Labelled photos from "dataset", an image-classification folder in daveking63/An-Elephant-Image-Classification-Model-Manning-liveProject. The possible labels are: African elephant, Asian elephant.

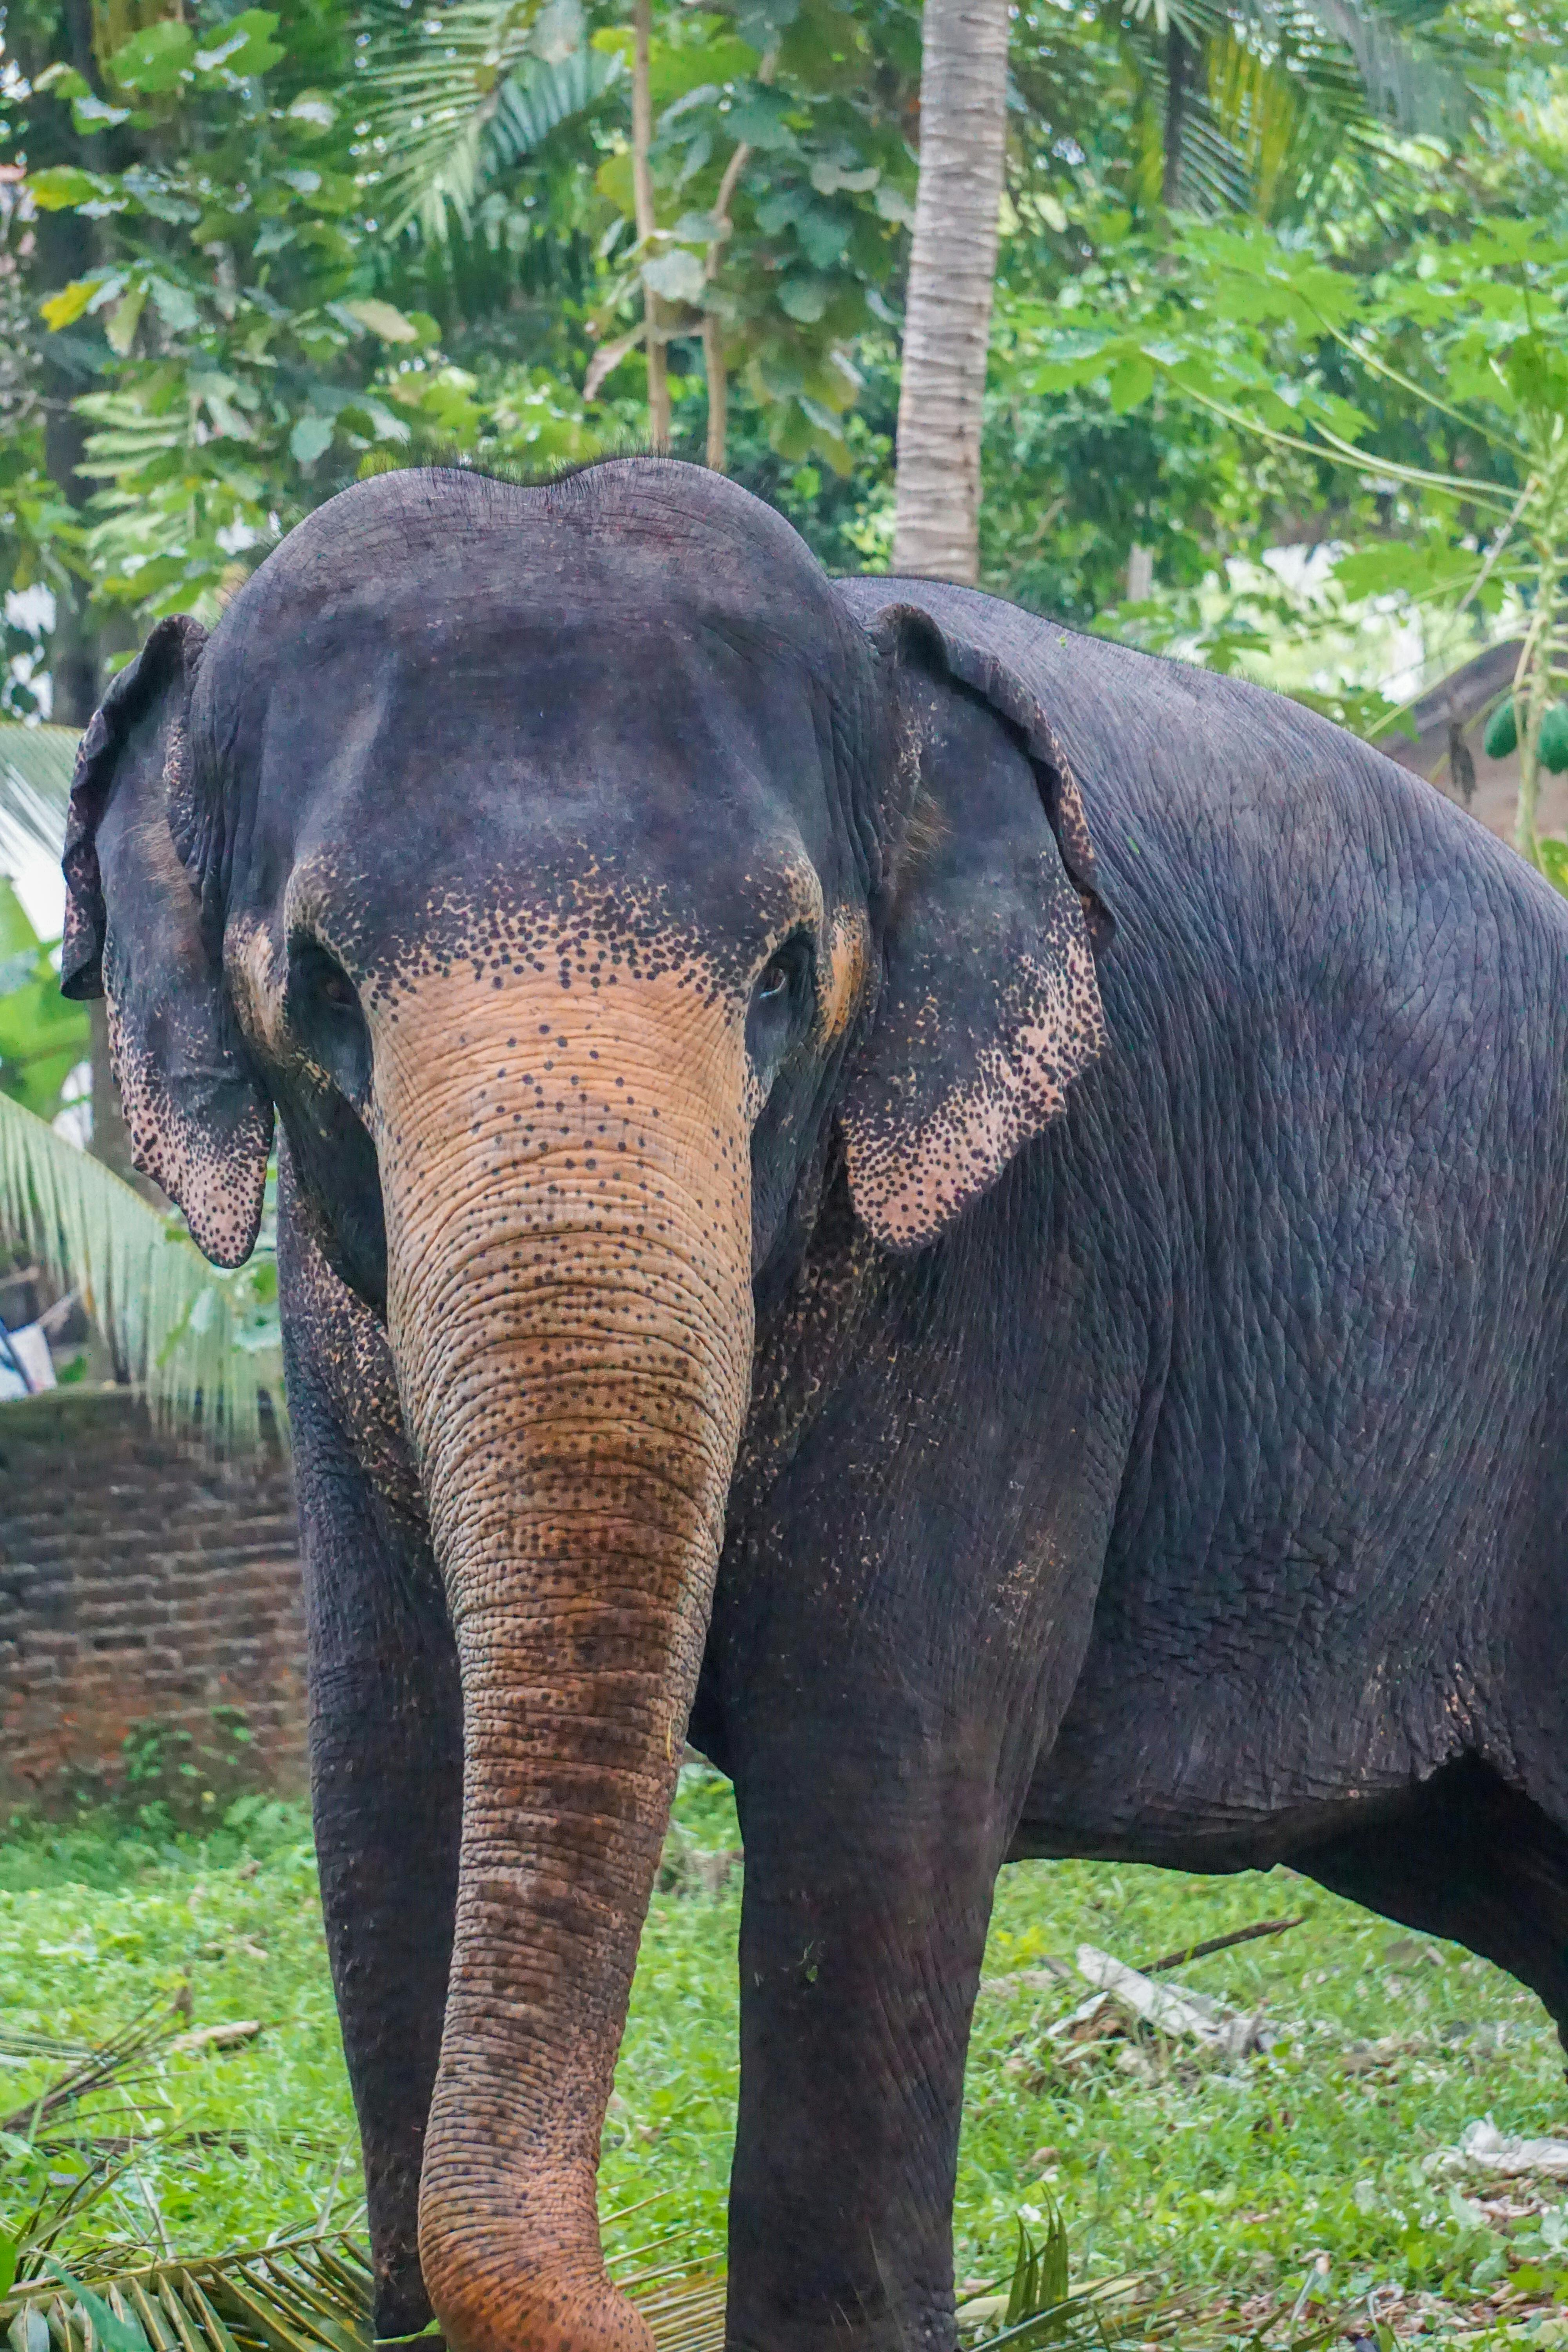
Label: Asian elephant

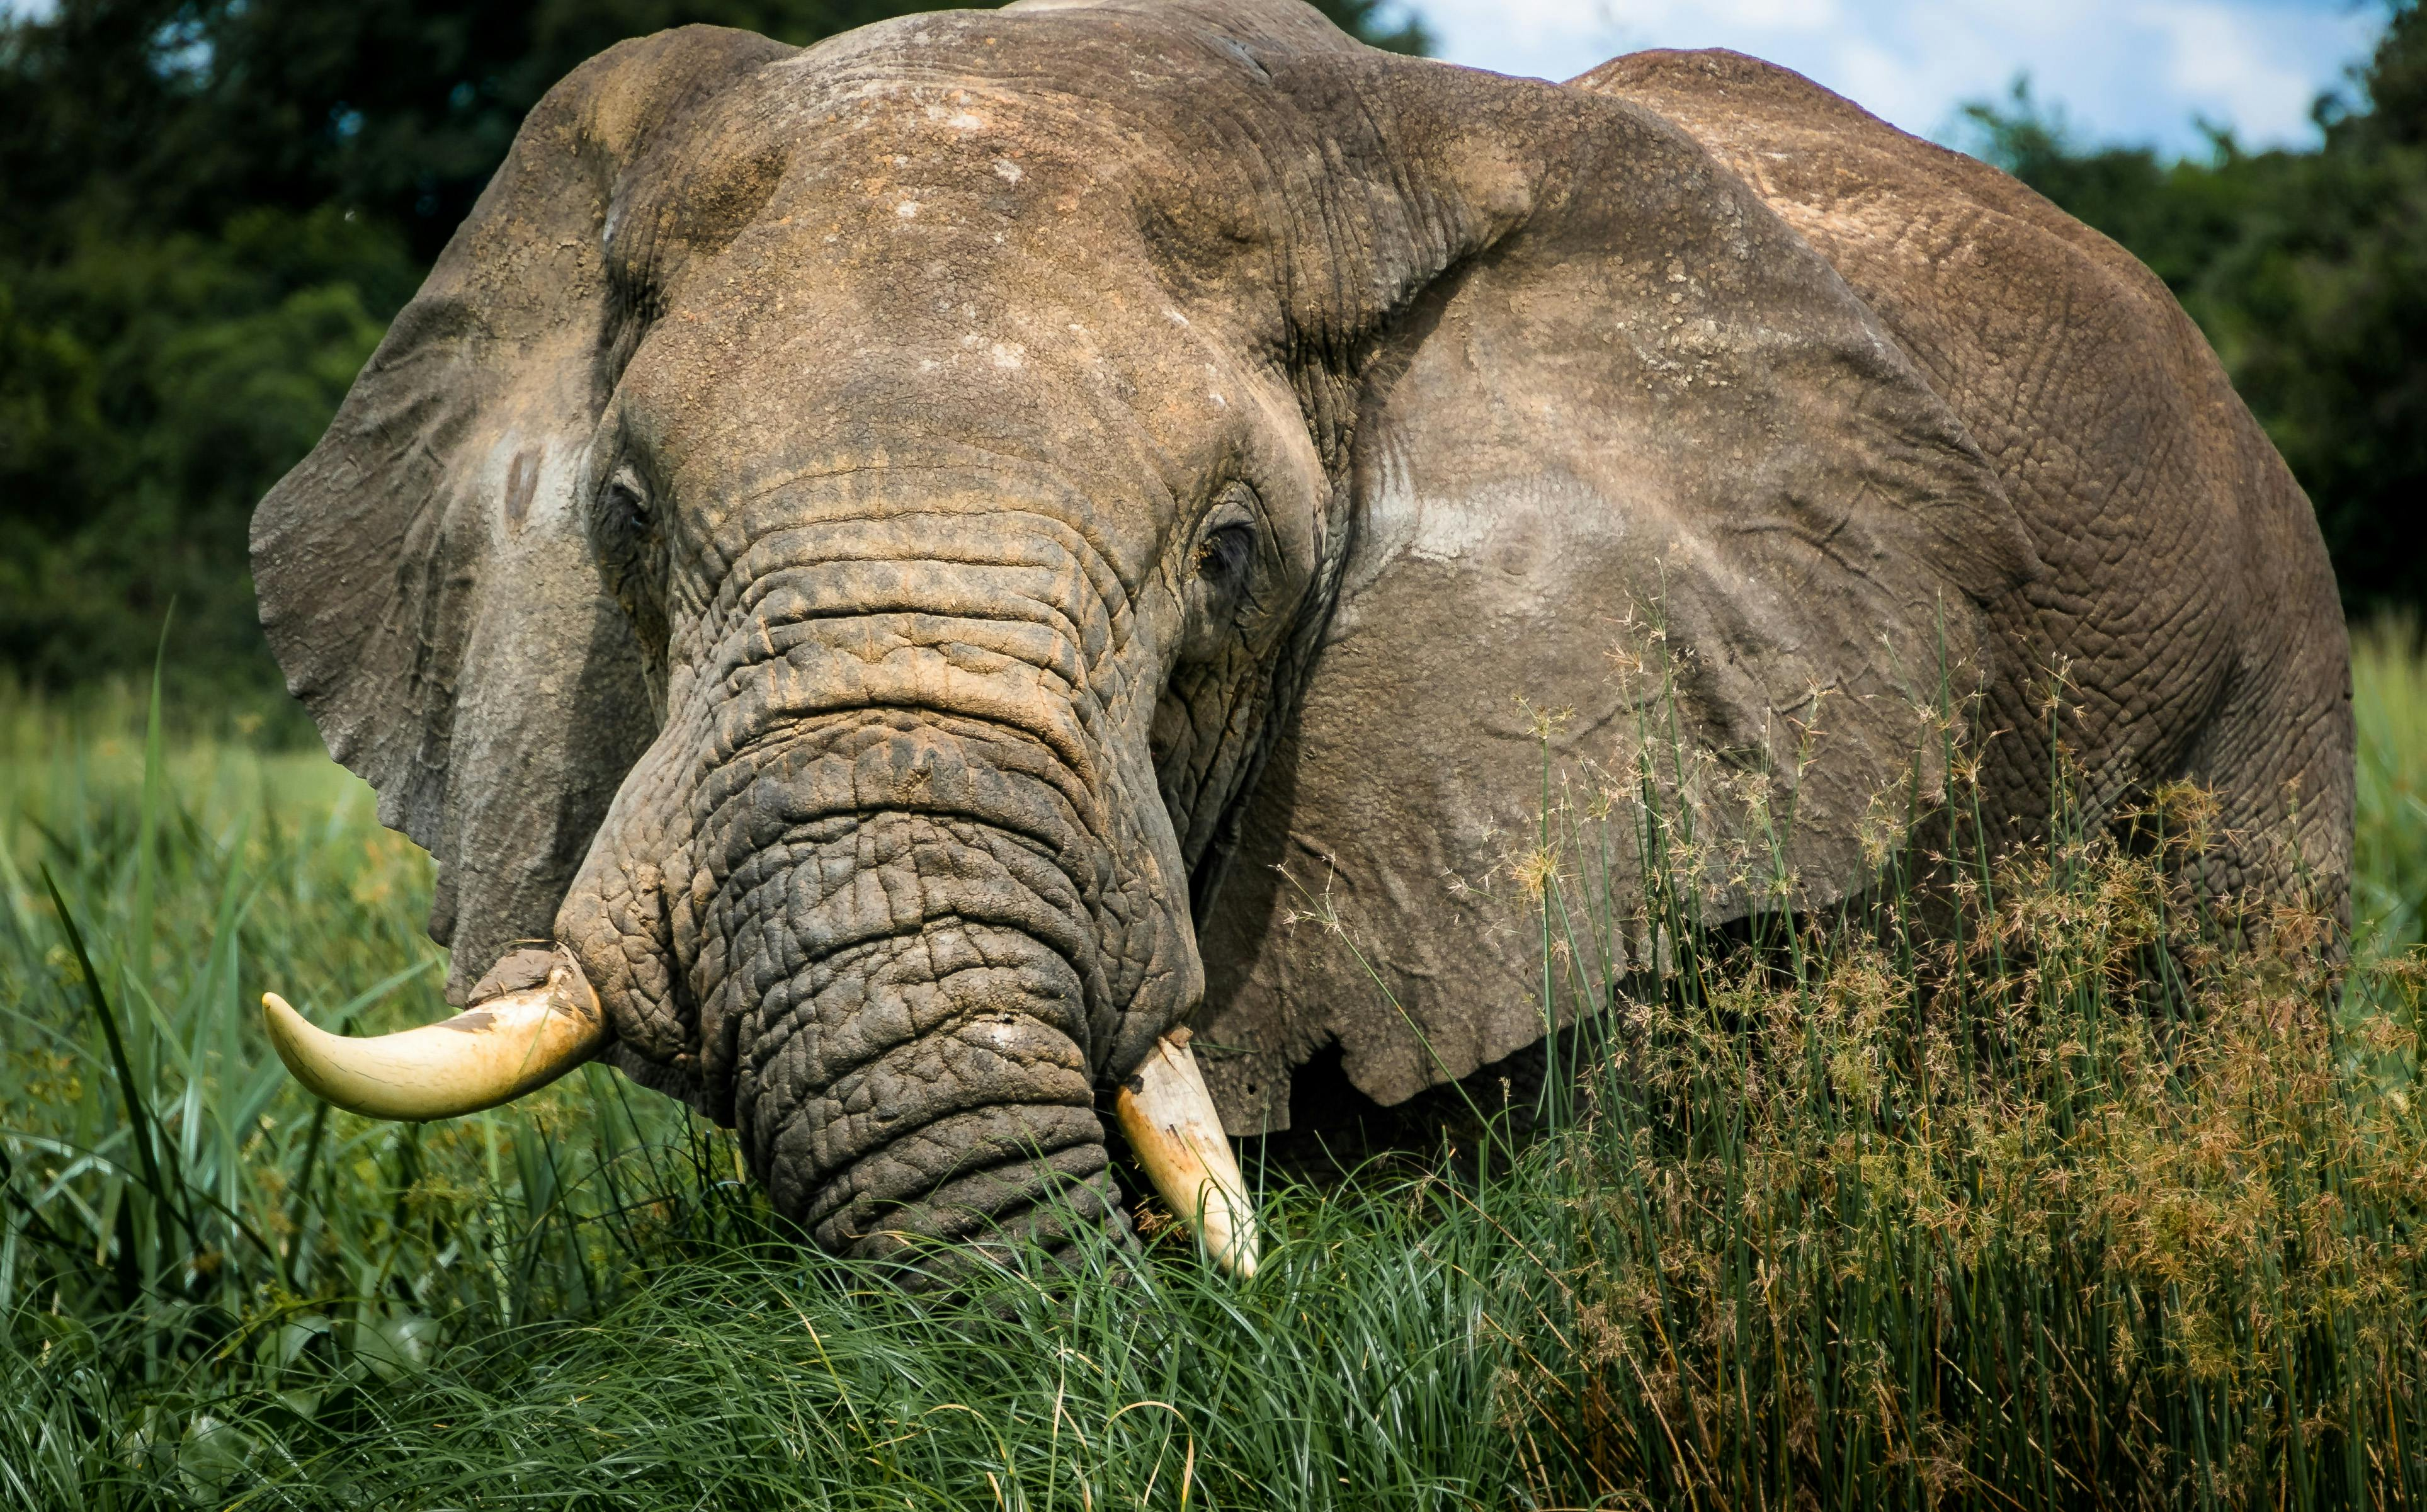
Label: African elephant

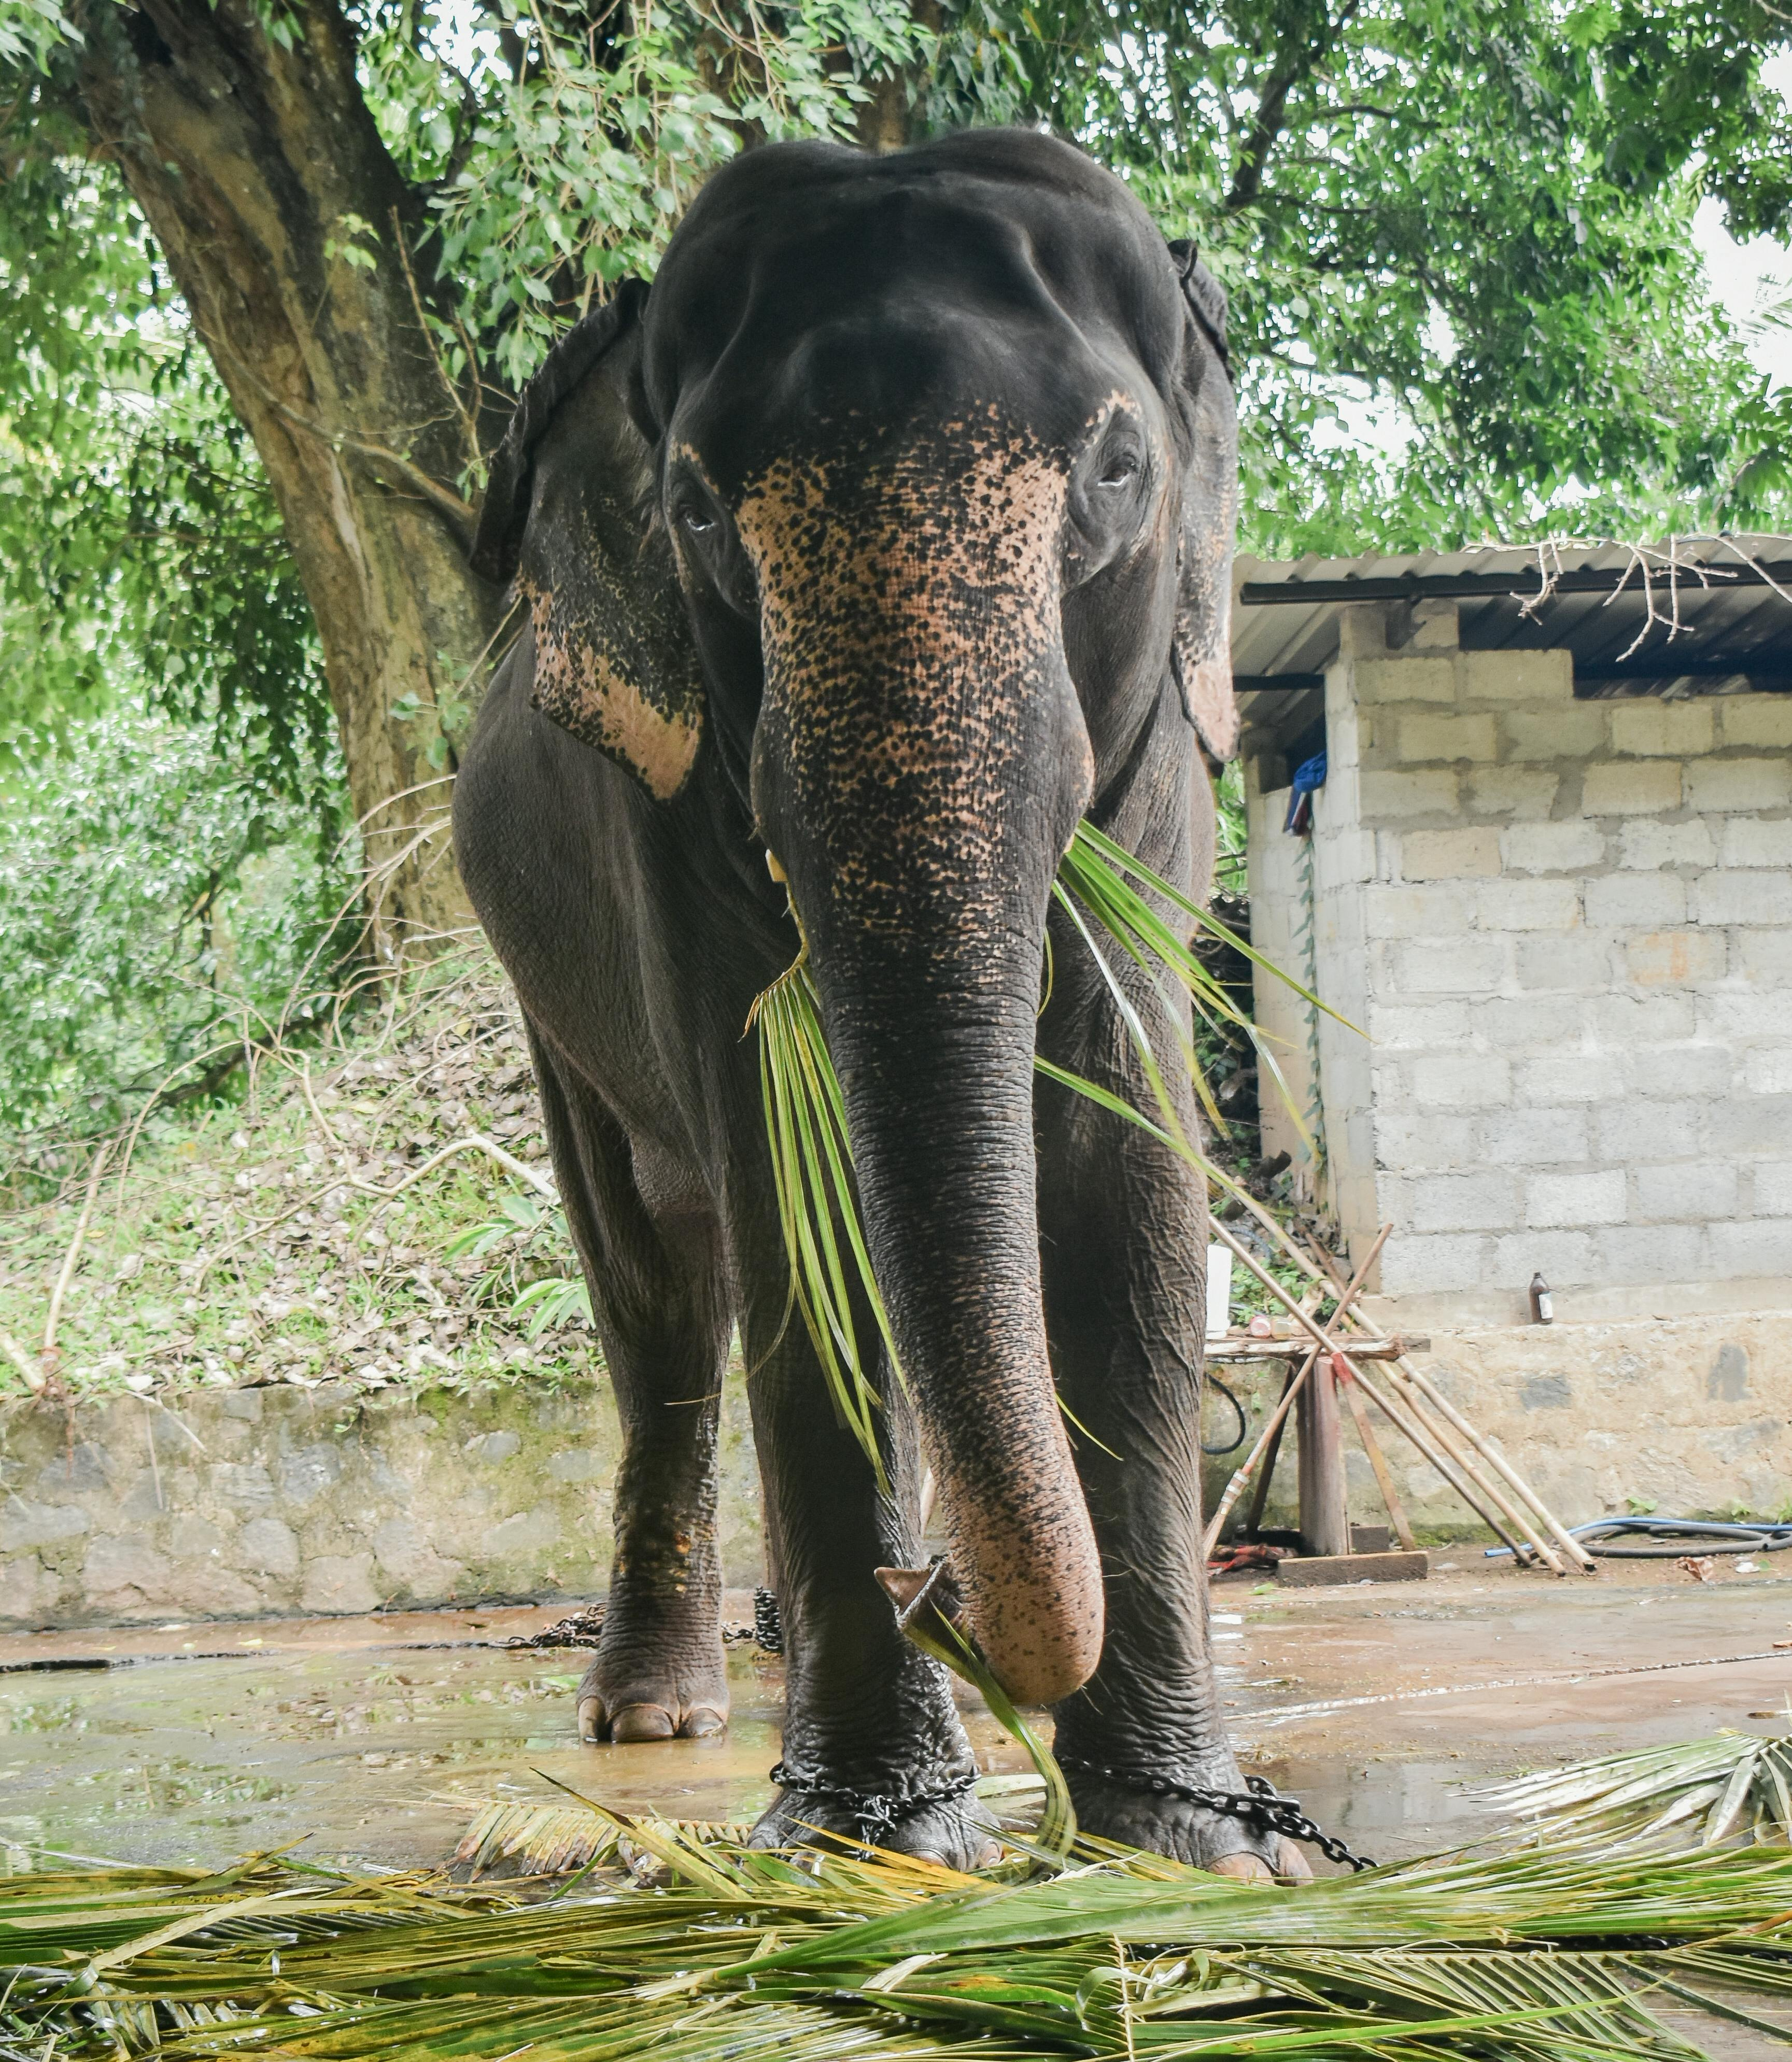
Label: Asian elephant

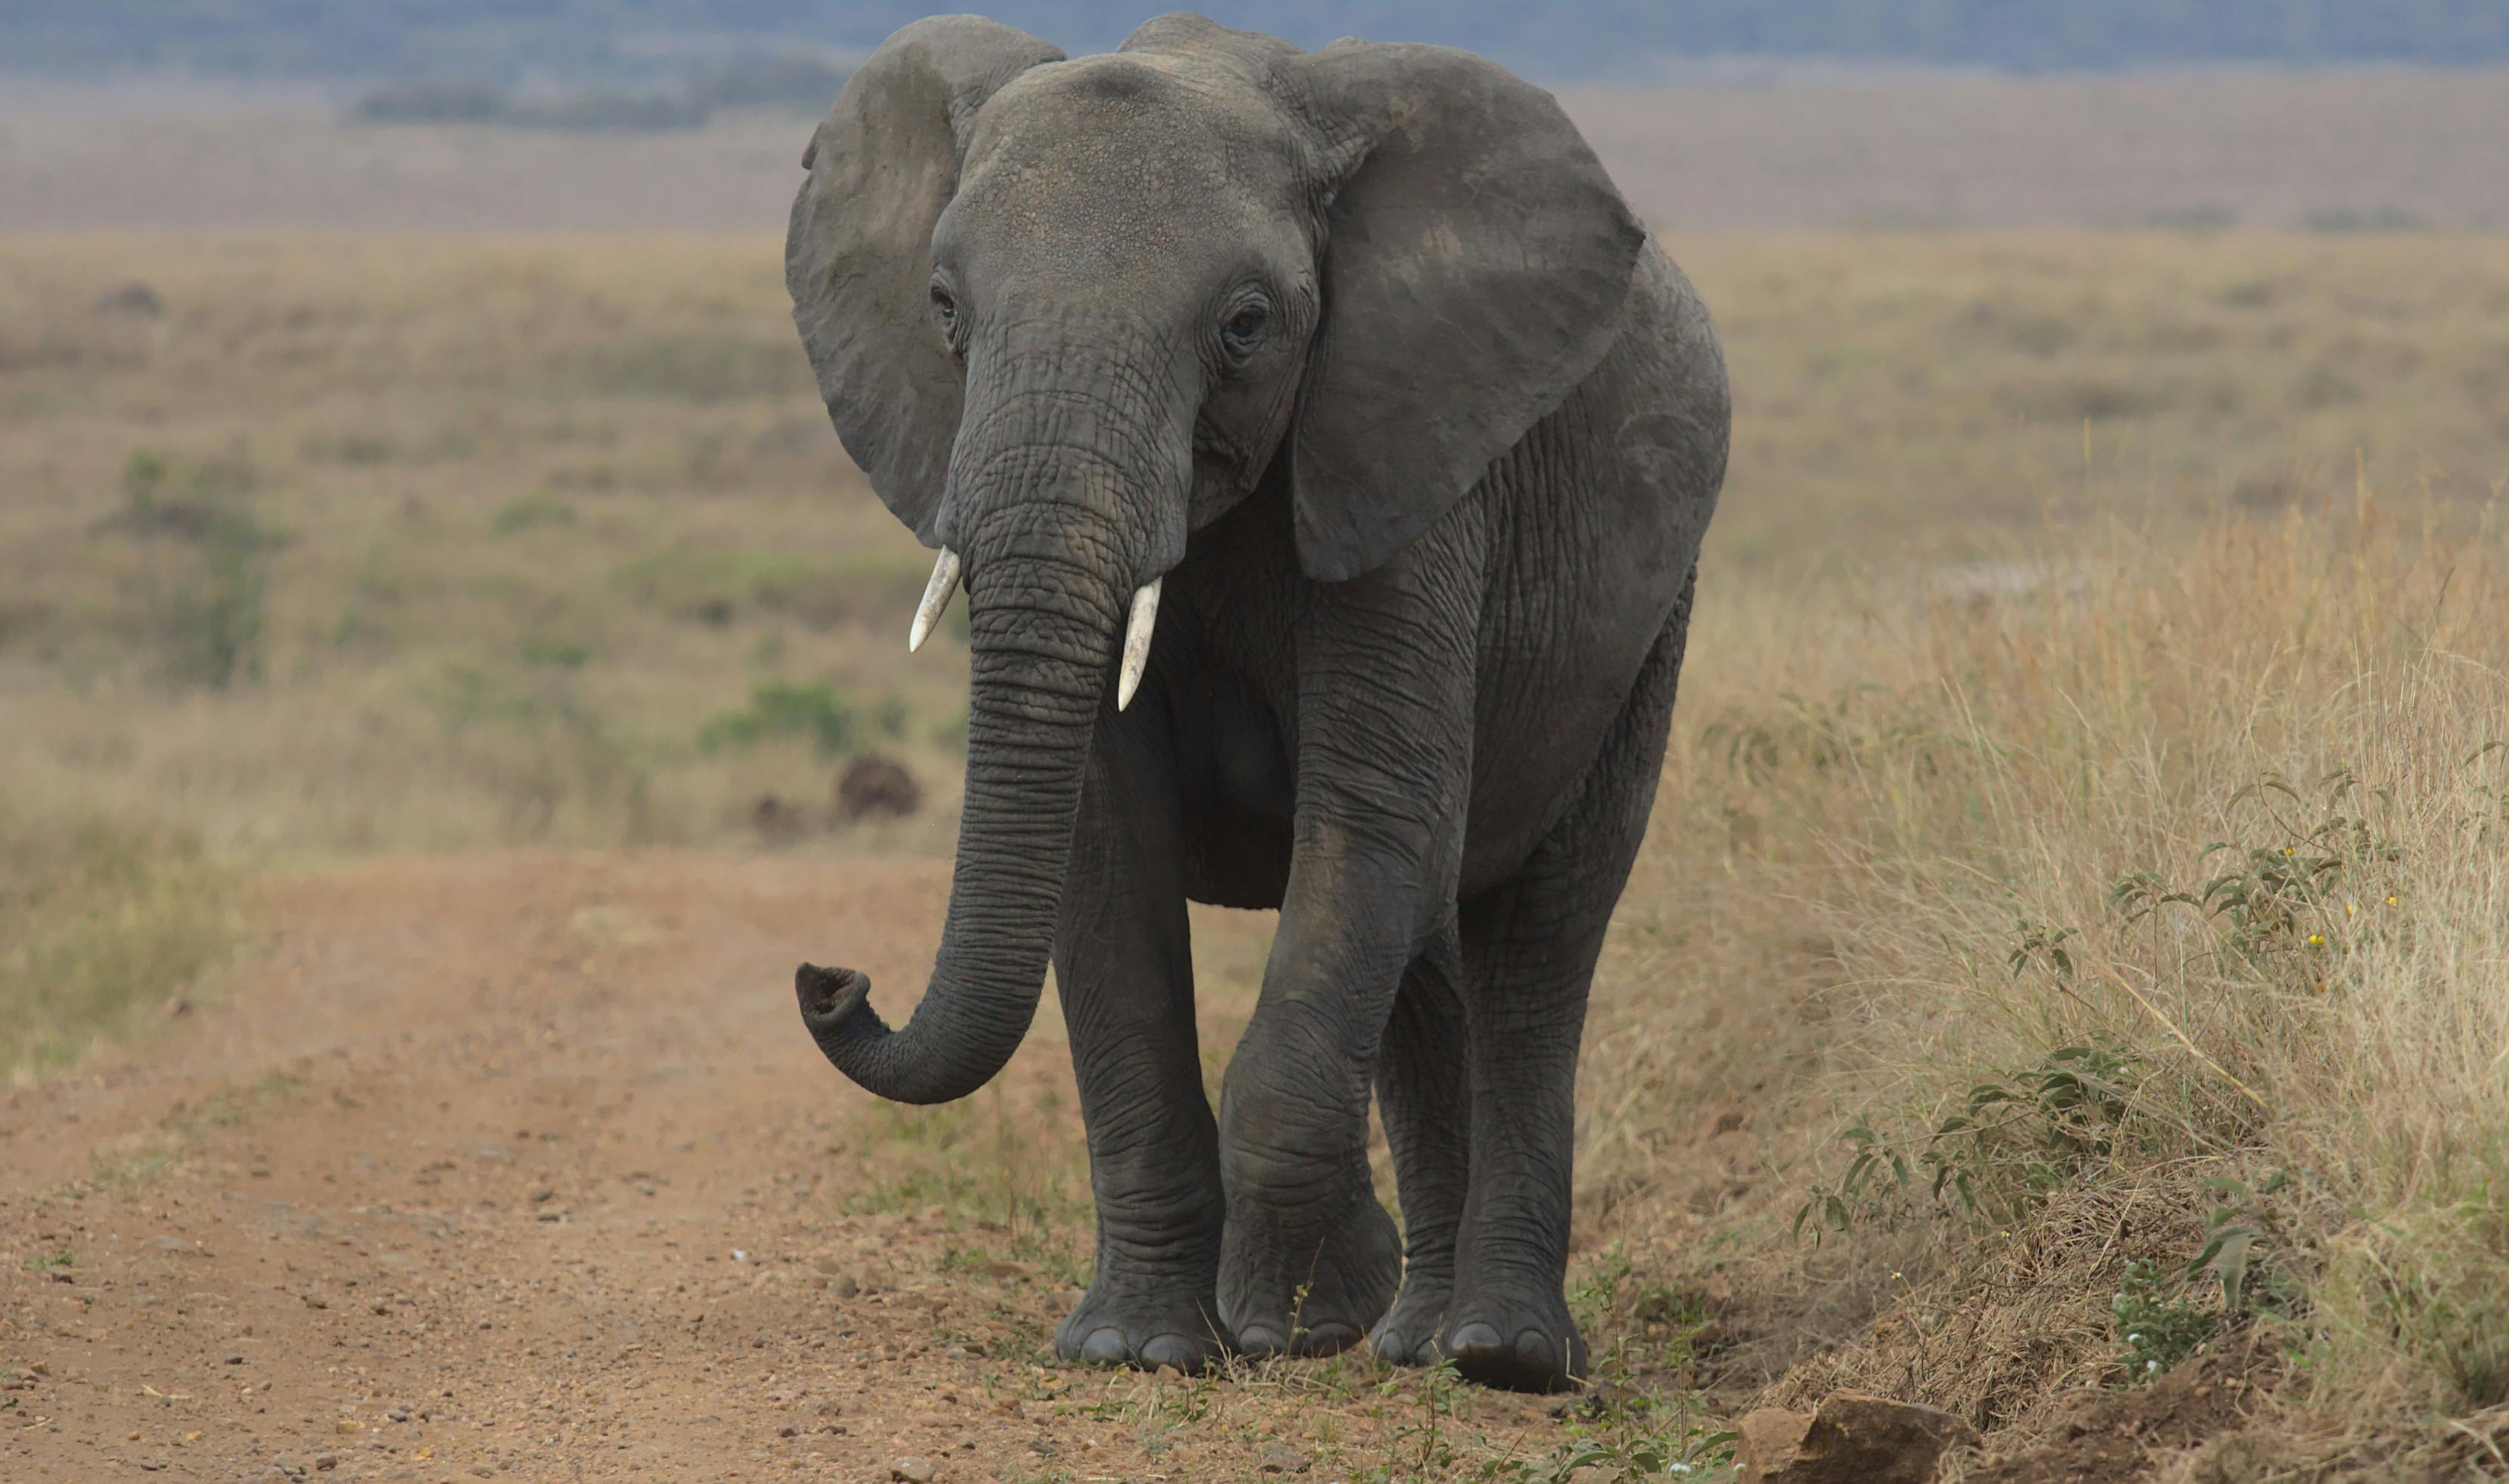
Label: African elephant

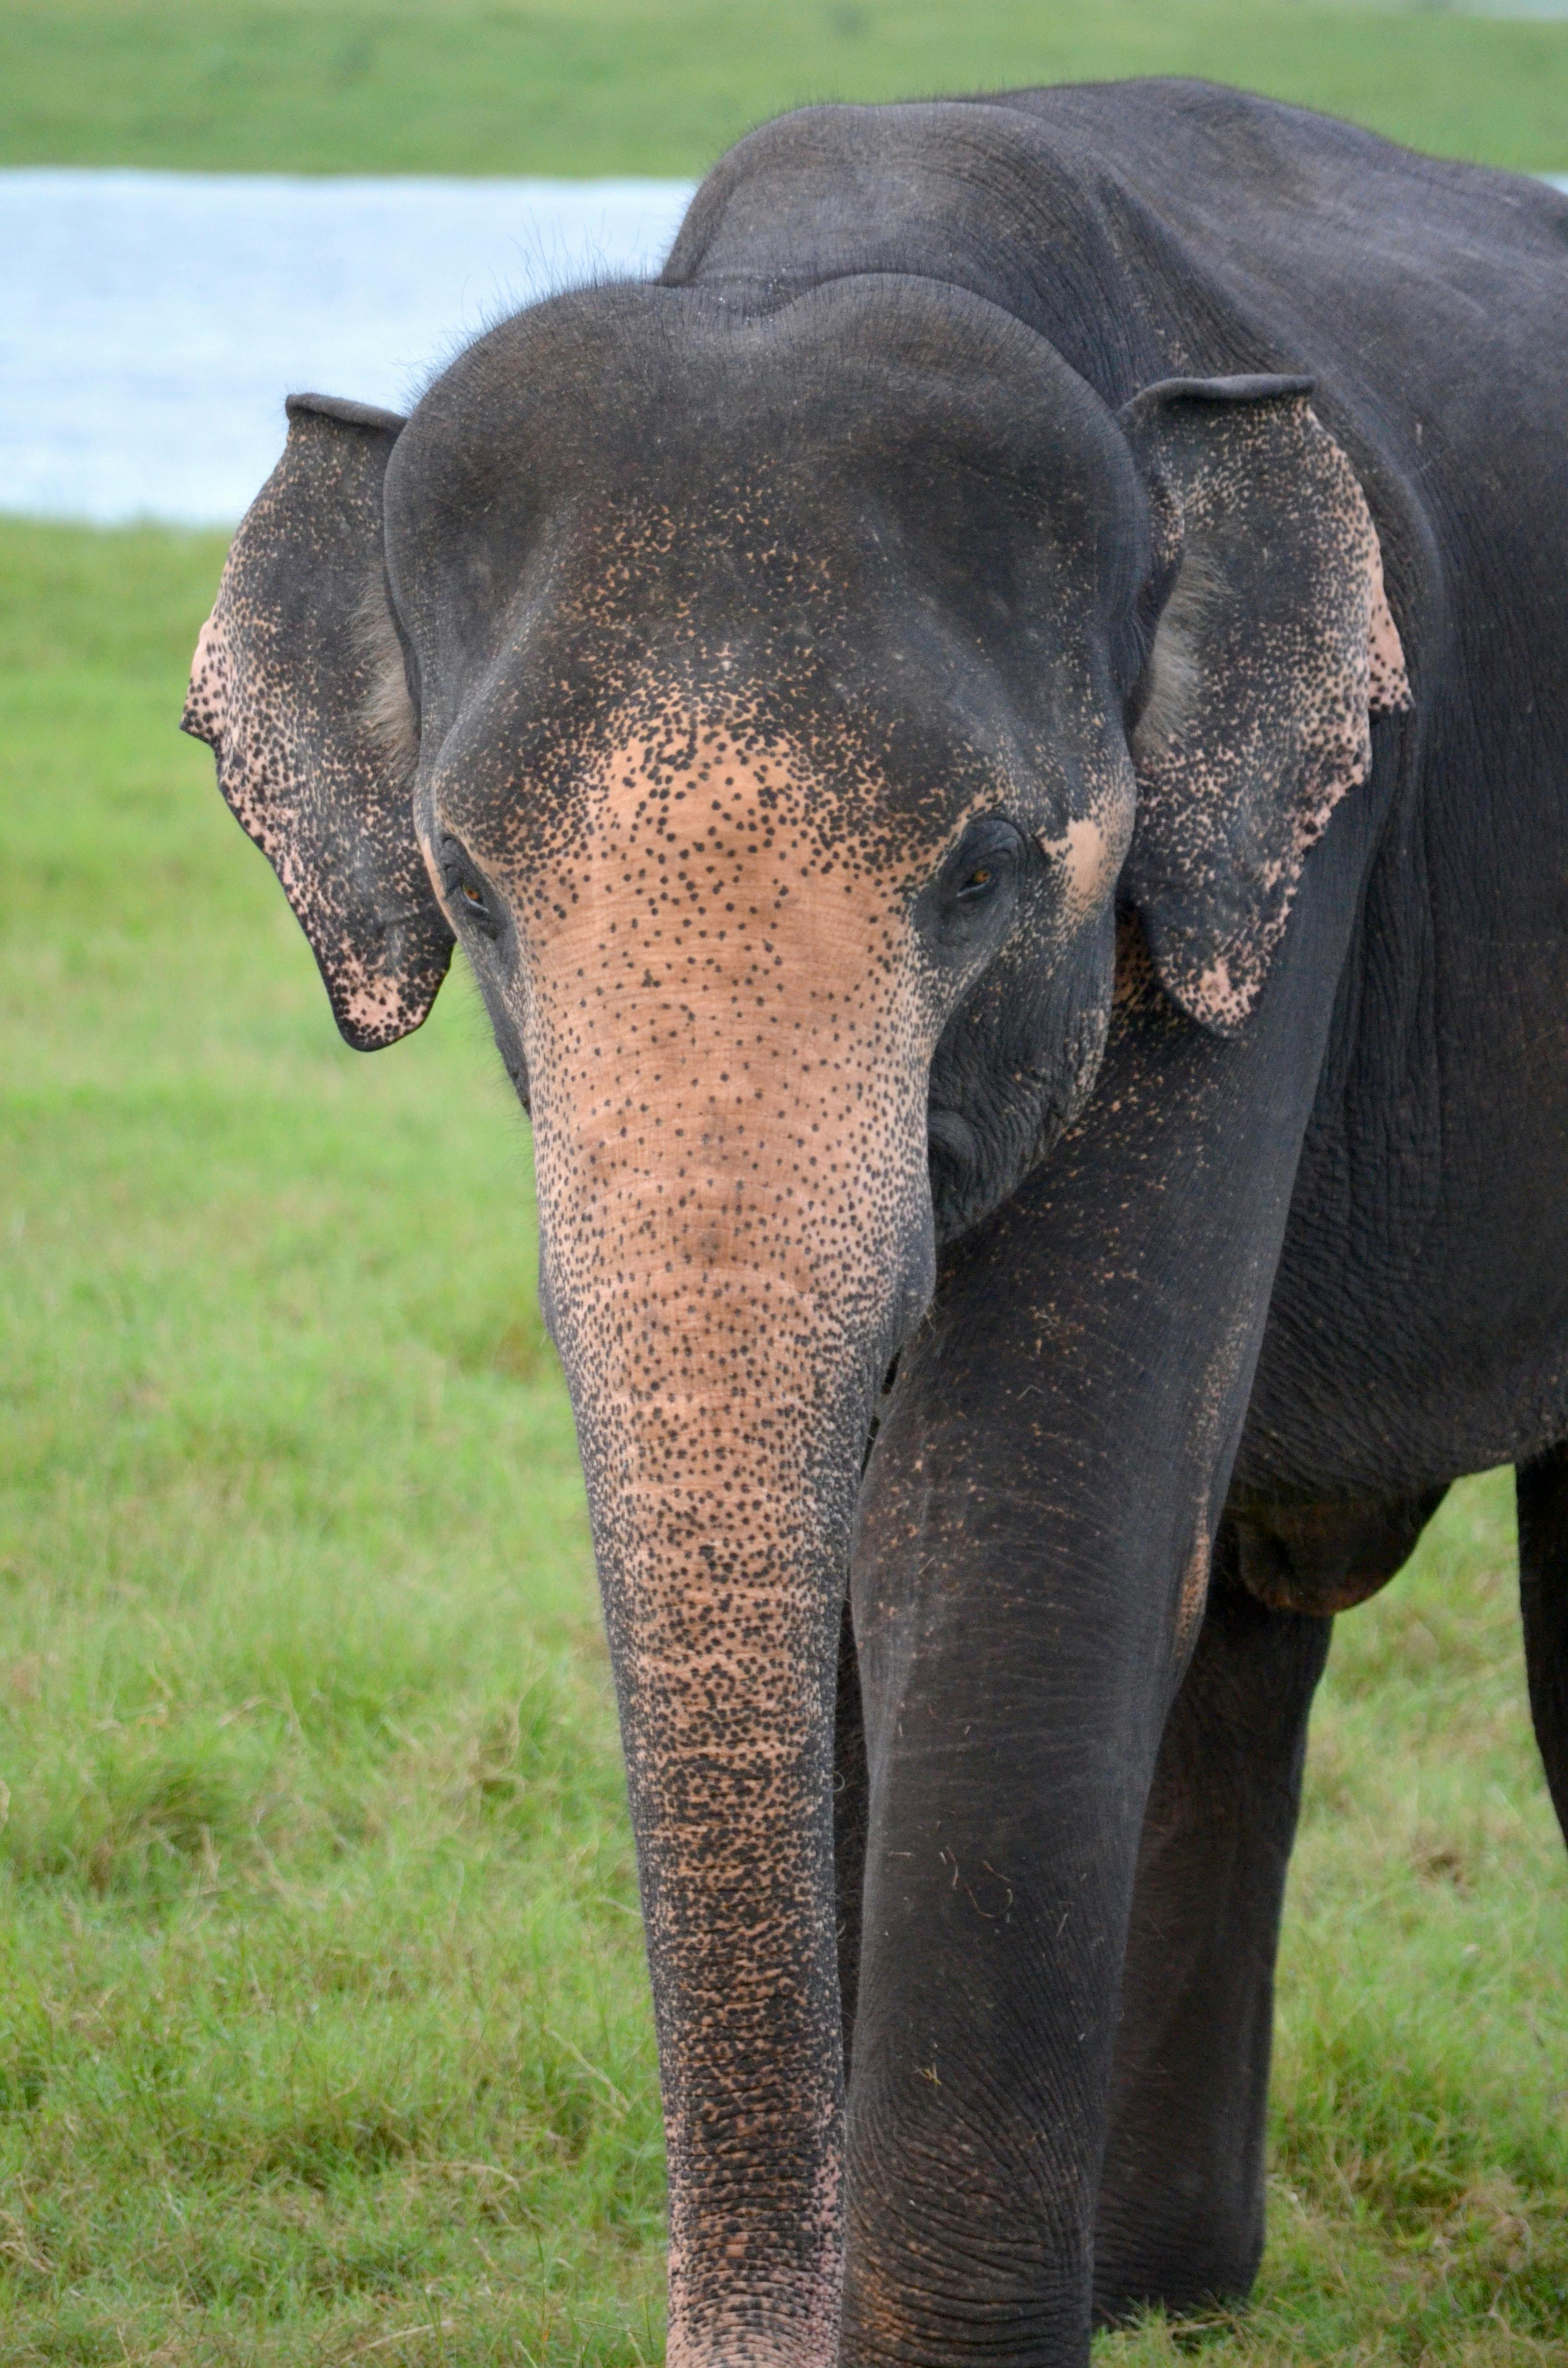
Label: Asian elephant

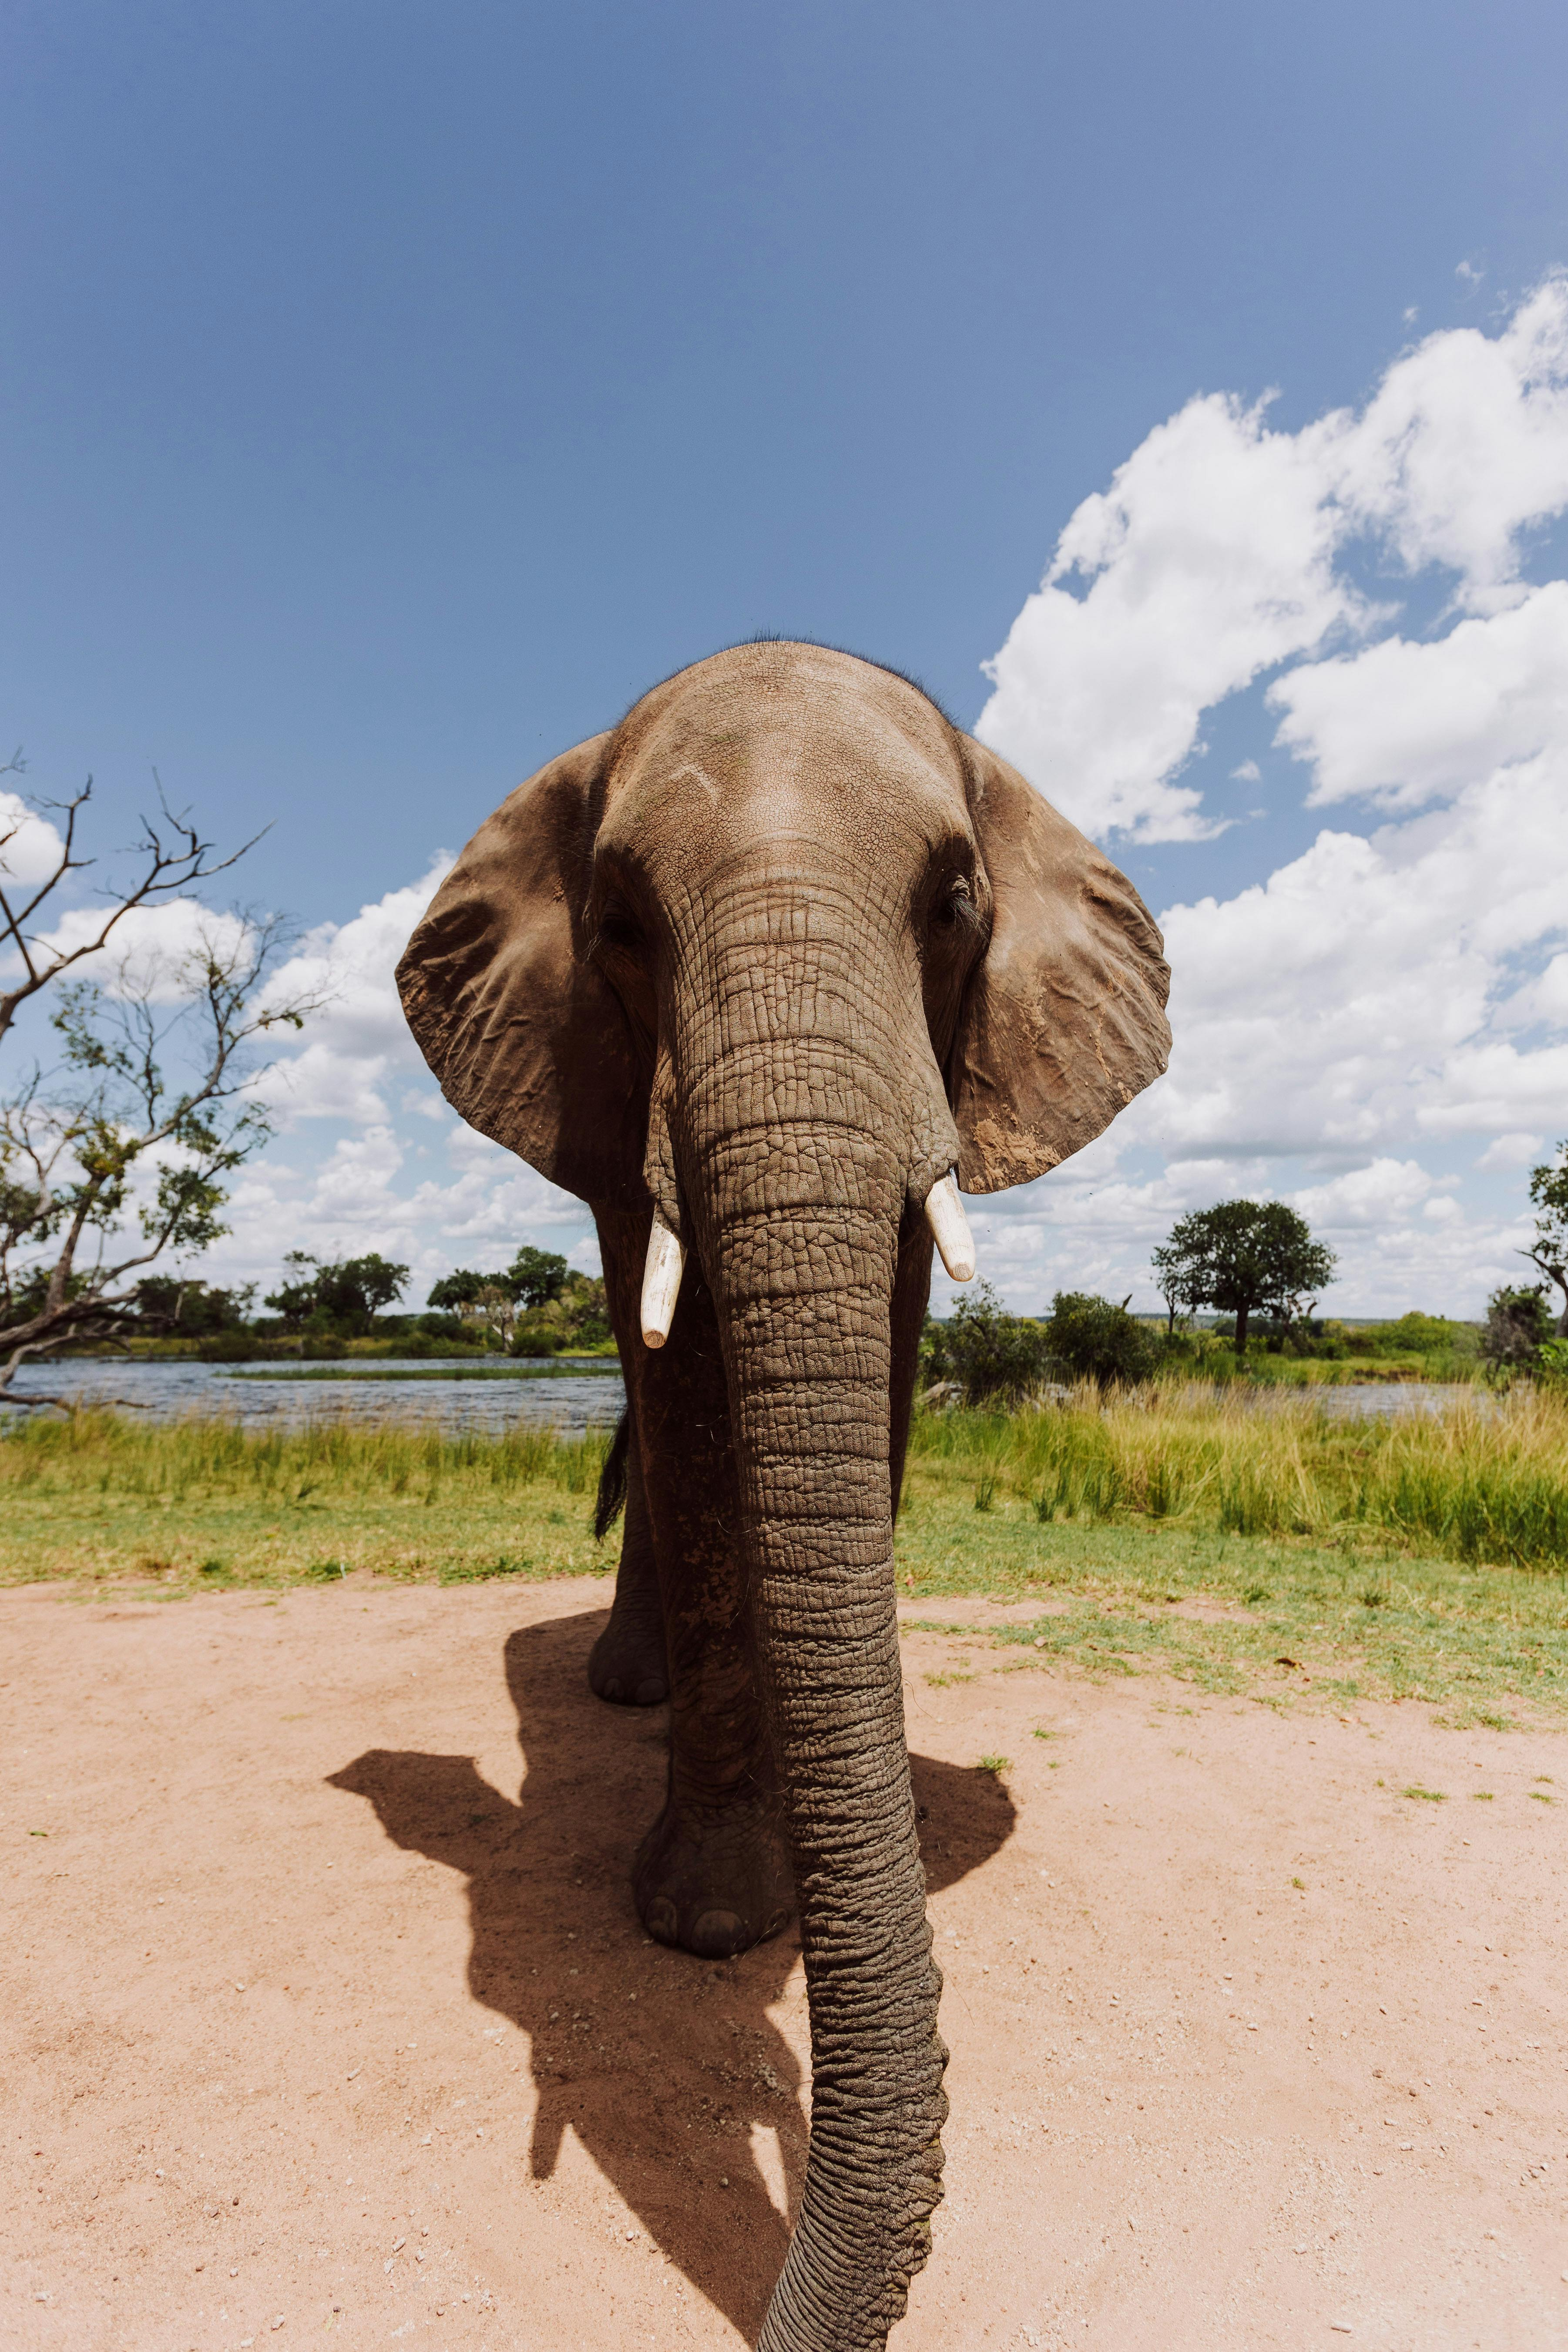
Label: African elephant
